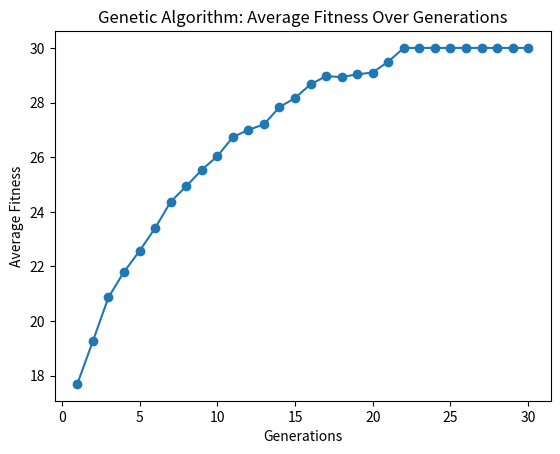

Here is the Python script that generated this plot:
import random

from matplotlib import pyplot as plt


def init_population(population_size, string_length):
    population = []
    for x in range(0, population_size):
        str = ""
        for _ in range(string_length):
            str += random.choice('01')
        population.append(str)
    return population


def avg_fitness(population):
    sum = 0
    for chromosome in population:
        sum += calculate_fitness(chromosome)
    return sum / len(population)


def calculate_fitness(chromosome):
    return chromosome.count('1')


def parentSelection(population):
    # tournament selection
    tournament = []
    # Choose 5 random chromosomes
    for x in range(0, 5):
        tournament.append(random.choice(population))
    max = 0
    for x in range(0, len(tournament)):
        if calculate_fitness(tournament[x]) >= max:
            max = calculate_fitness(tournament[x])
            parent = tournament[x]
    return parent


def crossover(parent1, parent2):
    # random crossover point
    crossover_point = random.randint(0, len(parent1))
    return parent1[:crossover_point] + parent2[crossover_point:], parent1[:crossover_point] + parent1[crossover_point:]


def mutate(children, mutation_rate):
    mutated_kids = []
    for child in children:
        mutated_child = ""
        mutated_child_char = ""
        for char in child:
            if random.random() < mutation_rate:
                if char == 1:
                    mutated_child_char = "0"
                elif char == 0:
                    mutated_child_char = "1"

            else:
                mutated_child_char = char
            mutated_child += mutated_child_char
        mutated_kids.append(mutated_child)

    return mutated_kids


def evolve(population):
    crossover_rate = 0.8
    mutation_rate = 0.01
    new_population = []
    for x in range(0, 15):
        # Select parents
        parent1 = parentSelection(population)
        parent2 = parentSelection(population)
        # Create children
        if random.random() < crossover_rate:
            children = crossover(parent1, parent2)
            new_population += (mutate(children, mutation_rate))
        else:
            new_population += (mutate((parent1, parent2), mutation_rate))

    return new_population


def genetic_algorithm(pop_size, str_length, generations):
    population = init_population(pop_size, str_length)
    fitness_hist = []
    for x in range(0, generations):
        population = evolve(population)
        fitness_hist.append(avg_fitness(population))
    plt.plot(range(1, generations + 1), fitness_hist, marker='o')
    plt.xlabel('Generations')
    plt.ylabel('Average Fitness')
    plt.title('Genetic Algorithm: Average Fitness Over Generations')
    plt.show()


if __name__ == "__main__":
    population_size = 100
    string_length = 30
    generations = 30

    genetic_algorithm(population_size, string_length, generations)
